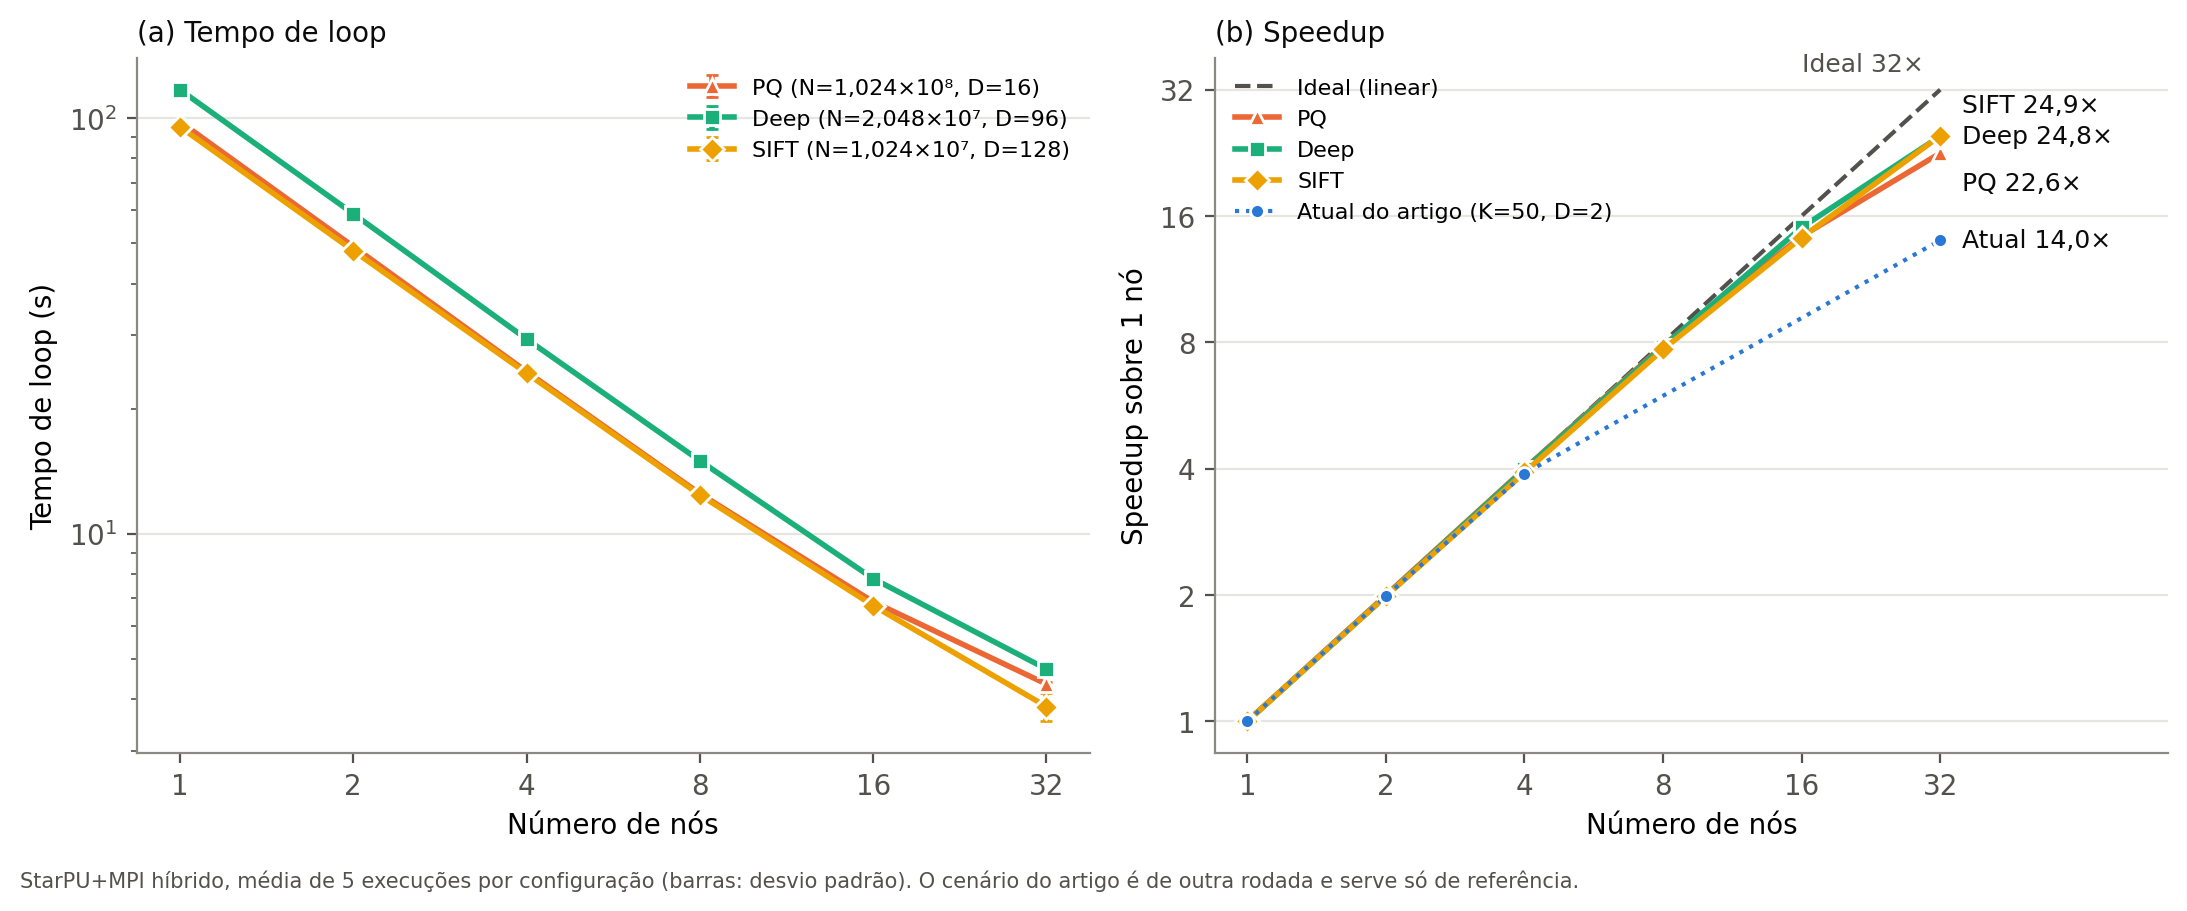

The file beside this chart, header and first rows:
cenario, nos, tempo_loop_s, desvio_s, speedup_vs_1no
pq, 1, 98.14, 0.0066, 1.000
pq, 2, 49.13, 0.0348, 1.998
pq, 4, 24.56, 0.0055, 3.997
pq, 8, 12.49, 0.0430, 7.860
pq, 16, 6.857, 0.0254, 14.31
pq, 32, 4.345, 0.0625, 22.59
deep, 1, 117.1, 0.0520, 1.000
deep, 2, 58.9, 0.1776, 1.988
deep, 4, 29.41, 0.0493, 3.981
deep, 8, 14.98, 0.0765, 7.816
deep, 16, 7.796, 0.1250, 15.02
deep, 32, 4.723, 0.0593, 24.8
sift, 1, 95.35, 0.3406, 1.000
sift, 2, 48, 0.1068, 1.986
sift, 4, 24.34, 0.0301, 3.917
sift, 8, 12.39, 0.0170, 7.692
sift, 16, 6.714, 0.0988, 14.2
sift, 32, 3.837, 0.3001, 24.85
